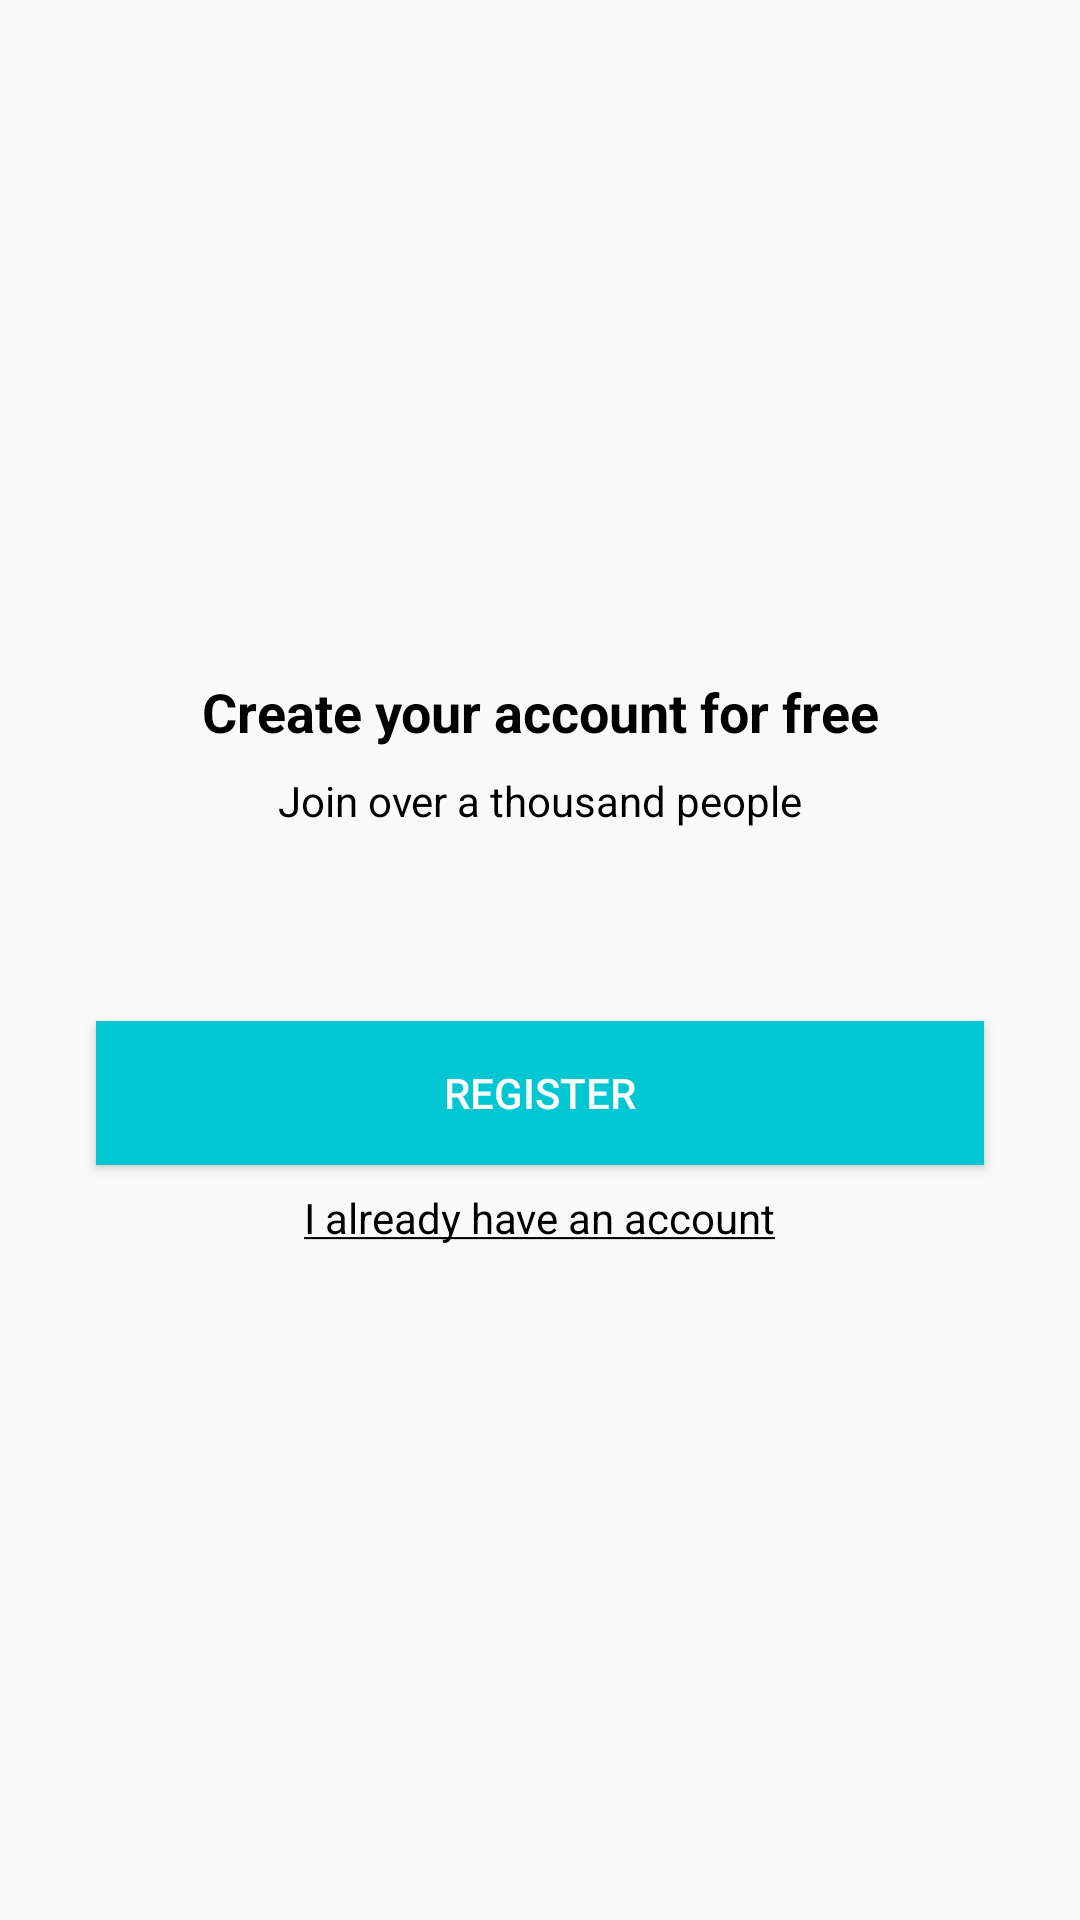

Produce the Android XML layout that renders to this screen, including the resource entries it uses.
<!-- AndroidManifest.xml: application theme AppTheme -->
<!-- res/layout/intro_register.xml -->
<?xml version="1.0" encoding="utf-8"?>
<androidx.constraintlayout.widget.ConstraintLayout xmlns:android="http://schemas.android.com/apk/res/android"
    xmlns:app="http://schemas.android.com/apk/res-auto"
    xmlns:tools="http://schemas.android.com/tools"
    android:layout_width="match_parent"
    android:layout_height="match_parent">

    <TextView
        android:id="@+id/registerTitle"
        android:layout_width="wrap_content"
        android:layout_height="wrap_content"
        android:text="Create your account for free"
        android:textColor="@color/colorBlack"
        android:textSize="18sp"
        android:textStyle="bold"
        app:layout_constraintBottom_toTopOf="@+id/registerIntroSubtitle"
        app:layout_constraintEnd_toEndOf="parent"
        app:layout_constraintStart_toStartOf="parent"
        app:layout_constraintTop_toTopOf="parent"
        app:layout_constraintVertical_chainStyle="packed" />

    <TextView
        android:id="@+id/registerIntroSubtitle"
        android:layout_width="wrap_content"
        android:layout_height="wrap_content"
        android:layout_marginTop="8dp"
        android:text="Join over a thousand people"
        android:textColor="@color/colorBlack"
        app:layout_constraintBottom_toTopOf="@+id/registerButton"
        app:layout_constraintEnd_toEndOf="parent"
        app:layout_constraintStart_toStartOf="parent"
        app:layout_constraintTop_toBottomOf="@+id/registerTitle" />

    <Button
        android:id="@+id/registerButton"
        android:layout_width="0dp"
        android:layout_height="wrap_content"
        android:layout_marginStart="32dp"
        android:layout_marginLeft="32dp"
        android:layout_marginTop="64dp"
        android:layout_marginEnd="32dp"
        android:layout_marginRight="32dp"
        android:background="@color/colorPrimary"
        android:onClick="register"
        android:text="Register"
        android:textColor="@color/colorWhite"
        app:layout_constraintBottom_toTopOf="@+id/alreadyRegisteredTextButton"
        app:layout_constraintEnd_toEndOf="parent"
        app:layout_constraintStart_toStartOf="parent"
        app:layout_constraintTop_toBottomOf="@+id/registerIntroSubtitle" />

    <TextView
        android:id="@+id/alreadyRegisteredTextButton"
        android:layout_width="wrap_content"
        android:layout_height="wrap_content"
        android:layout_marginTop="8dp"
        android:onClick="login"
        android:text="@string/already_registered"
        android:textColor="@color/colorBlack"
        app:layout_constraintBottom_toBottomOf="parent"
        app:layout_constraintEnd_toEndOf="parent"
        app:layout_constraintStart_toStartOf="parent"
        app:layout_constraintTop_toBottomOf="@+id/registerButton" />

</androidx.constraintlayout.widget.ConstraintLayout>
<!-- resources referenced by this layout -->
<resources>
  <color name="colorBlack">#000000</color>
  <color name="colorPrimary">#01C7D2</color>
  <color name="colorWhite">#FFFFFF</color>
  <string name="already_registered"><u>I already have an account</u></string>
  <style name="AppTheme" parent="Theme.AppCompat.Light.DarkActionBar">
          
          <item name="colorPrimary">@color/colorPrimary</item>
          <item name="colorPrimaryDark">@color/colorPrimaryDark</item>
          <item name="colorAccent">@color/colorAccent</item>
      </style>
  <color name="colorPrimaryDark">#00D2BC</color>
  <color name="colorAccent">#FF706A</color>
</resources>
